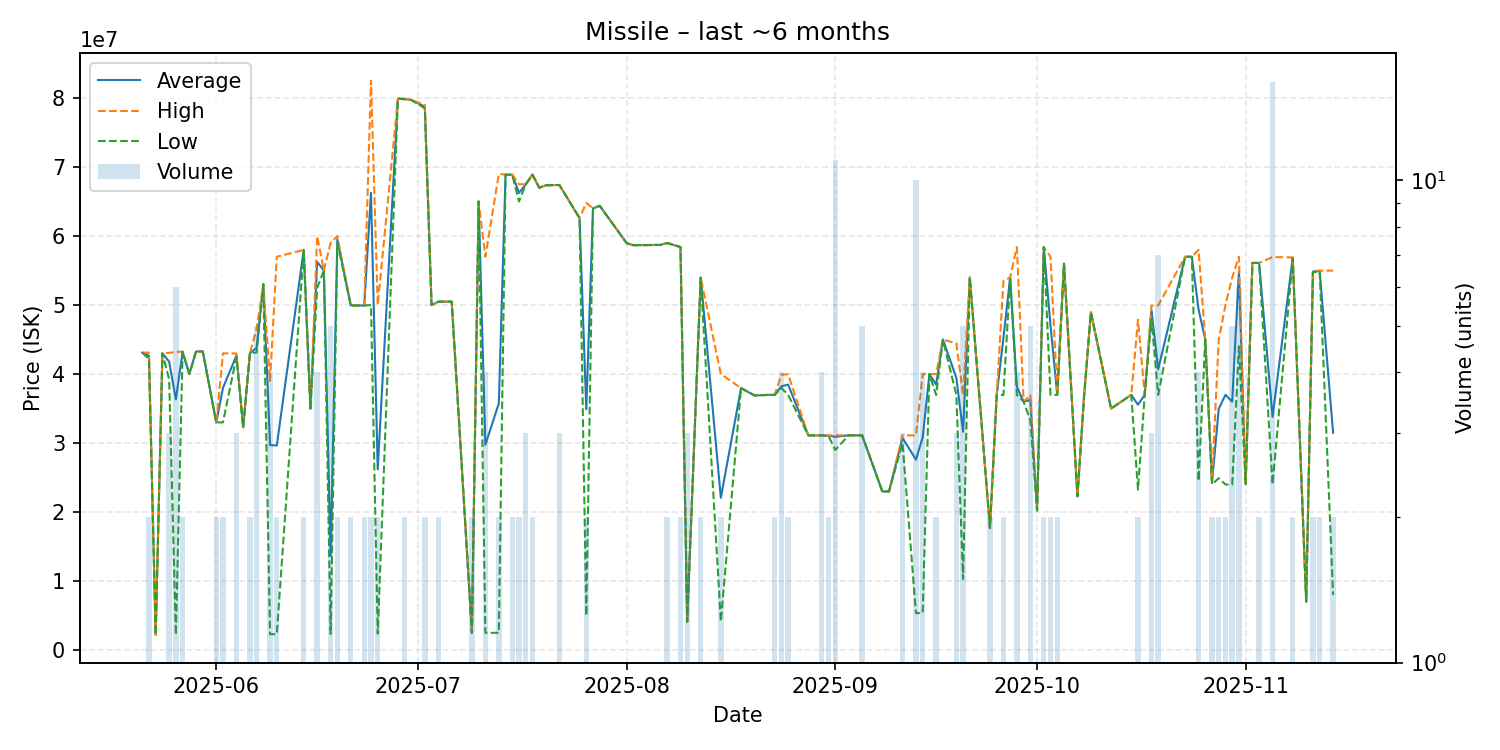

Data behind this chart, as committed beside it:
date, average, highest, lowest, order_count, volume
2025-05-21, 43110000, 43110000, 43110000, 1, 1
2025-05-22, 42640000, 43110000, 42170000, 2, 2
2025-05-23, 2215000, 2215000, 2215000, 1, 1
2025-05-24, 43000000, 43000000, 43000000, 1, 1
2025-05-25, 41796667, 43075000, 39240000, 3, 3
2025-05-26, 36342000, 43200000, 2232000, 6, 6
2025-05-27, 43235000, 43260000, 43210000, 2, 2
2025-05-28, 40000000, 40000000, 40000000, 1, 1
2025-05-29, 43270000, 43270000, 43270000, 1, 1
2025-05-30, 43270000, 43270000, 43270000, 1, 1
2025-06-01, 32990000, 32990000, 32990000, 2, 2
2025-06-02, 38000000, 43000000, 33000000, 2, 2
2025-06-04, 42663333, 42990000, 42500000, 3, 3
2025-06-05, 32280000, 32280000, 32280000, 1, 1
2025-06-06, 42990000, 42990000, 42990000, 2, 2
2025-06-07, 43822000, 46570000, 43135000, 5, 5
2025-06-08, 53000000, 53000000, 53000000, 1, 1
2025-06-09, 29701750, 39000000, 2307000, 4, 4
2025-06-10, 29655000, 57000000, 2310000, 2, 2
2025-06-14, 57985000, 57990000, 57980000, 2, 2
2025-06-15, 35000000, 35000000, 35000000, 1, 1
2025-06-16, 56242500, 59990000, 52495000, 4, 4
2025-06-17, 55000000, 55000000, 55000000, 1, 1
2025-06-18, 13672400, 59000000, 2340500, 3, 5
2025-06-19, 59500000, 60000000, 59000000, 2, 2
2025-06-21, 49955000, 49960000, 49950000, 2, 2
2025-06-23, 49935000, 49950000, 49920000, 2, 2
2025-06-24, 66250000, 82500000, 50000000, 2, 2
2025-06-25, 26200500, 50000000, 2401000, 2, 2
2025-06-28, 79900000, 79900000, 79900000, 1, 1
2025-06-29, 79855000, 79910000, 79800000, 2, 2
2025-06-30, 79700000, 79700000, 79700000, 1, 1
2025-07-02, 78750000, 79000000, 78500000, 2, 2
2025-07-03, 50000000, 50000000, 50000000, 1, 1
2025-07-04, 50490000, 50490000, 50490000, 2, 2
2025-07-06, 50490000, 50490000, 50490000, 1, 1
2025-07-09, 2513000, 2513000, 2513000, 1, 2
2025-07-10, 65000000, 65000000, 65000000, 1, 1
2025-07-11, 29756000, 57000000, 2512000, 3, 4
2025-07-13, 35756000, 69000000, 2512000, 2, 2
2025-07-14, 68890000, 68890000, 68890000, 1, 1
2025-07-15, 68875000, 68890000, 68860000, 2, 2
2025-07-16, 66245000, 67490000, 65000000, 2, 2
2025-07-17, 67476667, 67500000, 67465000, 3, 3
2025-07-18, 68895000, 68900000, 68890000, 2, 2
2025-07-19, 67000000, 67000000, 67000000, 1, 1
2025-07-20, 67350000, 67350000, 67350000, 1, 1
2025-07-22, 67393333, 67400000, 67390000, 2, 3
2025-07-25, 62600000, 62600000, 62600000, 1, 1
2025-07-26, 34900000, 64800000, 5000000, 2, 2
2025-07-27, 64000000, 64000000, 64000000, 1, 1
2025-07-28, 64380000, 64380000, 64380000, 1, 1
2025-08-01, 58960000, 58960000, 58960000, 1, 1
2025-08-02, 58670000, 58670000, 58670000, 1, 1
2025-08-04, 58690000, 58690000, 58690000, 1, 1
2025-08-05, 58700000, 58700000, 58700000, 1, 1
2025-08-06, 58710000, 58710000, 58710000, 1, 1
2025-08-07, 58995000, 59000000, 58990000, 2, 2
2025-08-09, 58400000, 58400000, 58400000, 2, 2
2025-08-10, 4123333, 4127000, 4121500, 3, 3
... 64 more rows
